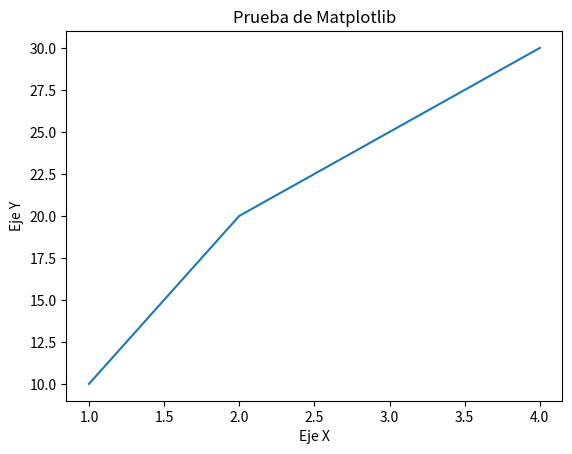

Recreate this plot in Python.
import matplotlib.pyplot as plt

# Crear un gráfico simple
plt.plot([1, 2, 3, 4], [10, 20, 25, 30])
plt.xlabel('Eje X')
plt.ylabel('Eje Y')
plt.title('Prueba de Matplotlib')
plt.show()